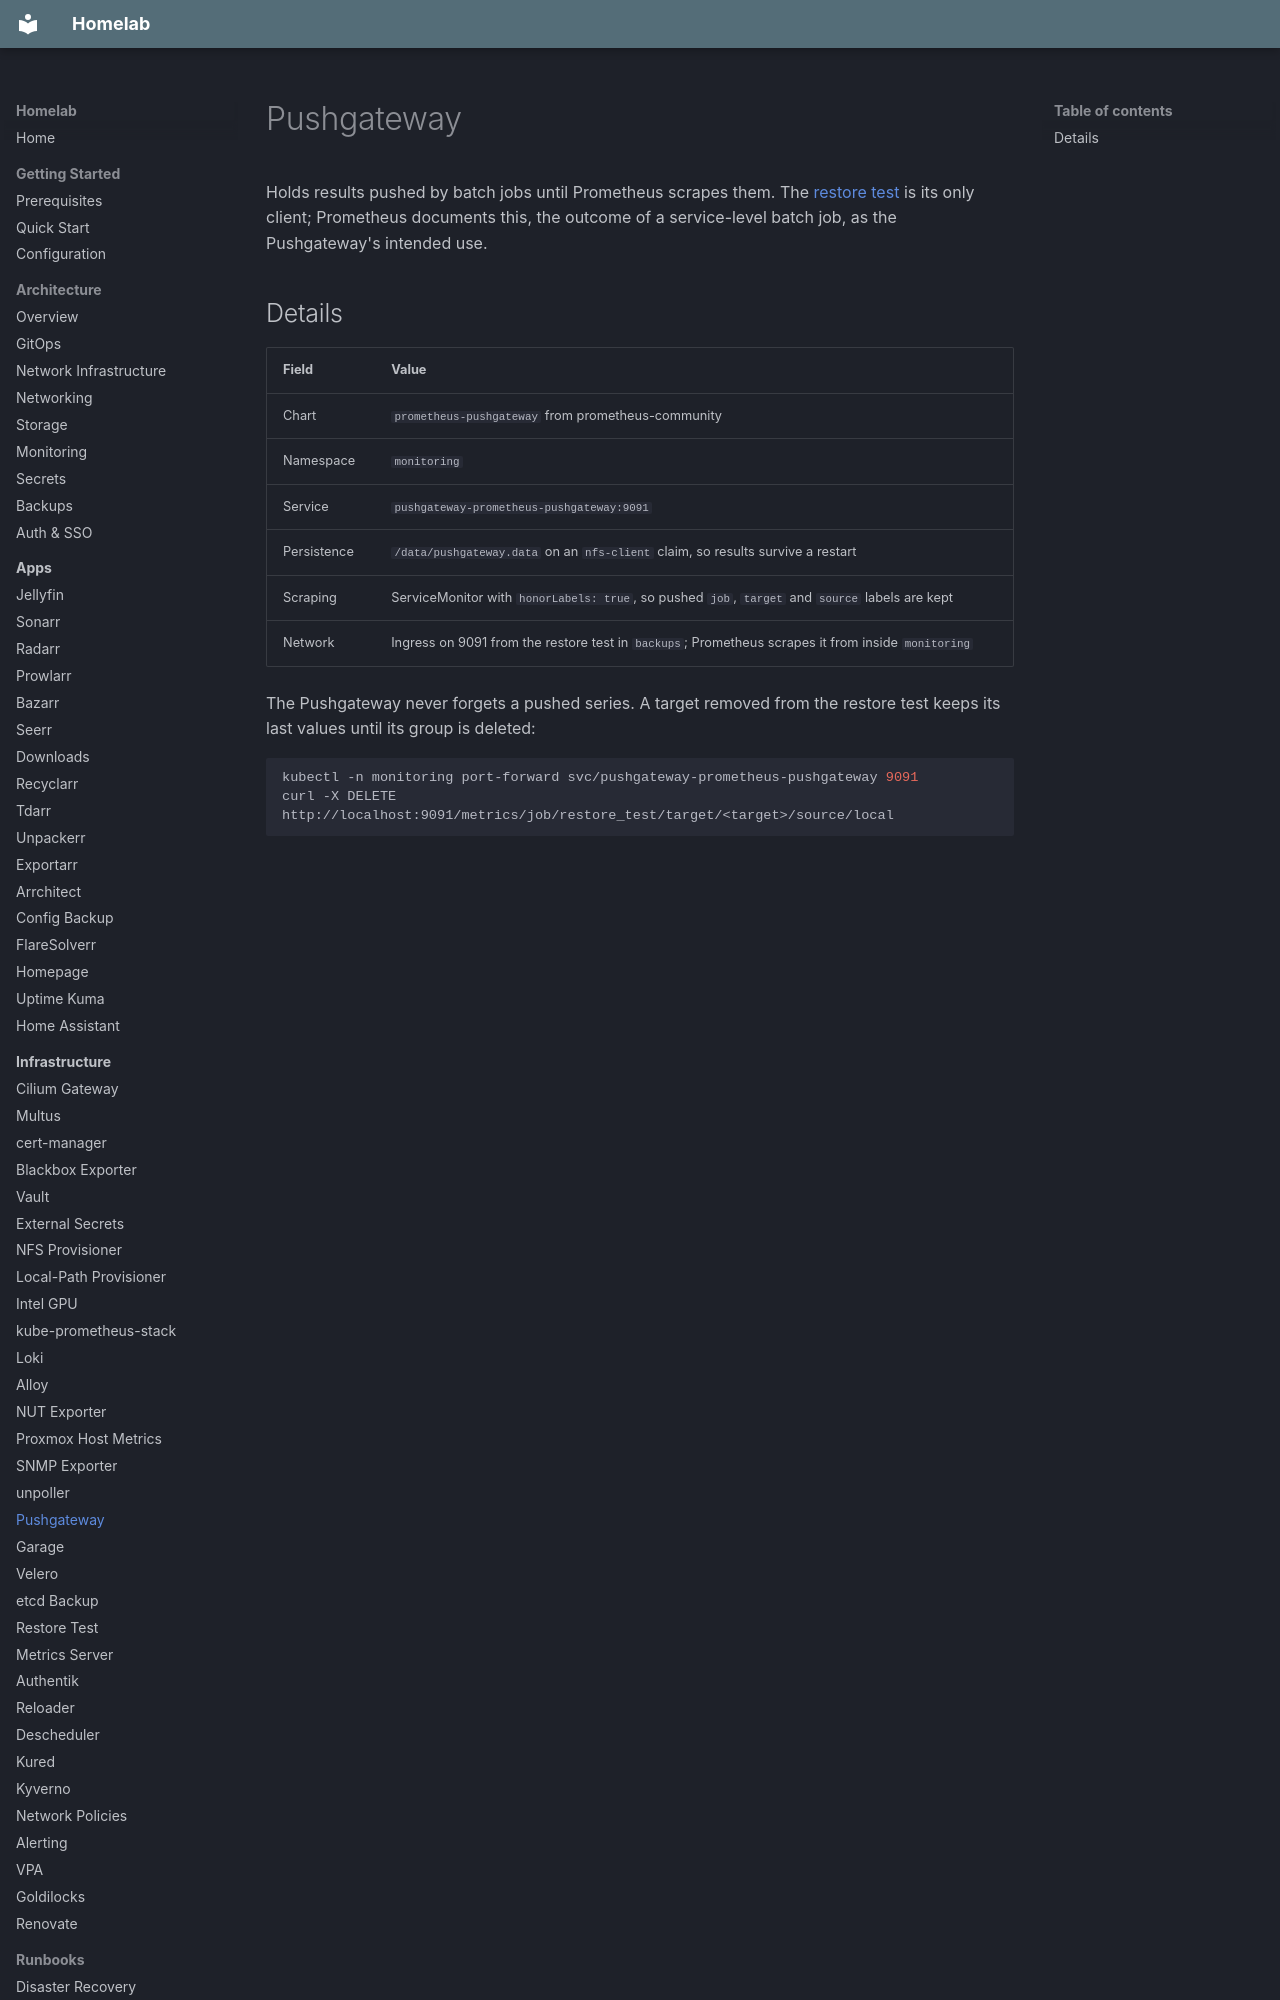

repository: kyleseneker/homelab · page: infrastructure/pushgateway/index.html · generator: mkdocs

# Pushgateway

Holds results pushed by batch jobs until Prometheus scrapes them. The [restore test](restore-test.md) is its only client; Prometheus documents this, the outcome of a service-level batch job, as the Pushgateway's intended use.
